Run: headless pygame with SDL's dummy video driver; simulated clock (each Clock.tick advances the game by its frame time, no real sleeping); random seed 0; keys injected as events and as key.get_pressed() state; no mouse input.
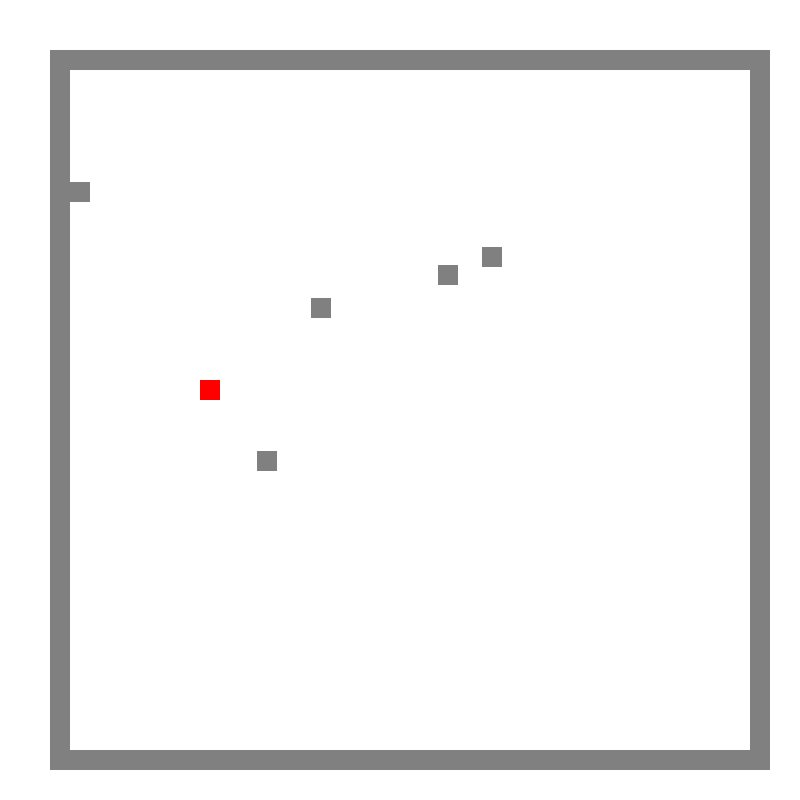
Frame 1 of 4 · flips 1–60 · no input
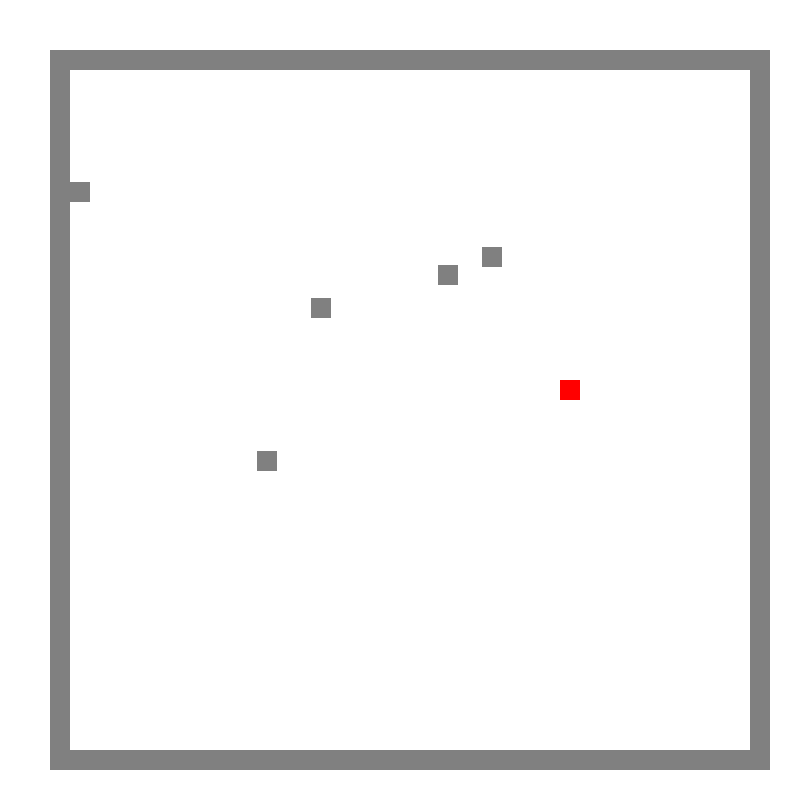
Frame 2 of 4 · flips 61–180 · tapped SPACE, RETURN · held RIGHT (→), D
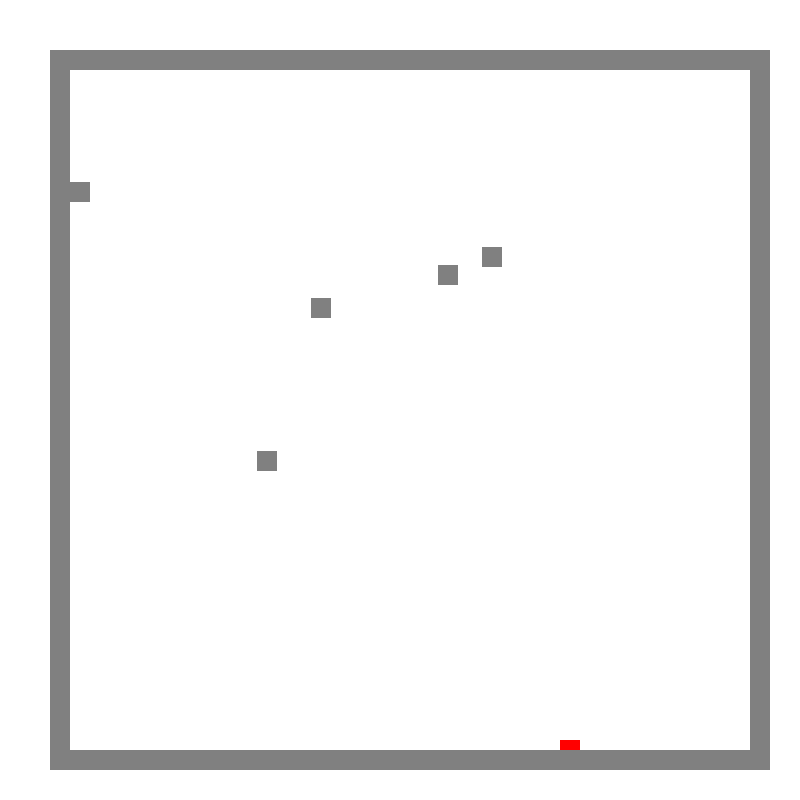
Frame 3 of 4 · flips 181–300 · held DOWN (↓), S
Frame 4 of 4 · flips 301–420 · held LEFT (←), A, UP (↑), W · screen same as frame 1, image omitted

The pygame program that drew these frames:

import pygame
import random

# Define Colors
GREY = (128, 128, 128)
RED = (255, 0, 0)
WHITE = (255, 255, 255)
SCREEN_WIDTH = 800
SCREEN_HEIGHT = 800

# Player
class Player():
    def __init__(self):
        # Class attributes
        self.player_x = 200
        self.player_y = 380
        self.player_width = 20
        self.player_height = 20
        # player's speed and direction / vector
        self.change_x = 0
        self.change_y = 0
    
    def go_left(self):
        self.change_x = -3
    
    def go_right(self):
        self.change_x = 3
    
    def go_up(self):
        self.change_y = -3
    
    def go_down(self):
        self.change_y = 3

    def update(self):
        self.player_x += self.change_x

        self.player_y += self.change_y

    def stop(self):
        self.change_x = 0
        self.change_y = 0

    def draw_player(self, screen):
        screen.fill(WHITE)
        pygame.draw.rect(screen, RED, [self.player_x, self.player_y, self.player_width, self.player_height])

def main():
    # Initialize pygame
    pygame.init()

    # Screen
    size = (800, 800)
    screen = pygame.display.set_mode(size)

    # Create player
    player = Player()

    # Make random wall list
    wall_list = []
    for i in range(5):
        x = random.randrange(50, 500)
        y = random.randrange(50, 500)
        width = 20
        height = 20
        if width > height:
            height == 20
        elif height > width:
            width == 20
        wall_list.append([x, y, width, height])
    # Make borders
    def make_border():
        # Borders
        pygame.draw.rect(screen, GREY, [50, 50, 700, 20])
        pygame.draw.rect(screen, GREY, [50, 50, 20, 700])
        pygame.draw.rect(screen, GREY, [50, 750, 700, 20])
        pygame.draw.rect(screen, GREY, [750, 50, 20, 720])

    # Used to manage how fast the screen updates
    clock = pygame.time.Clock()
    # loop until user clicks the close button
    done = False
    while not done:
        # EVENT STUFF
        for event in pygame.event.get():
            if event.type == pygame.QUIT:
                done = True
            if event.type == pygame.KEYDOWN:
                if event.key == pygame.K_LEFT:
                    player.go_left()
                elif event.key == pygame.K_RIGHT:
                    player.go_right()
                elif event.key == pygame.K_UP:
                    player.go_up()
                elif event.key == pygame.K_DOWN:
                    player.go_down()
            if event.type == pygame.KEYUP:
                if event.key == pygame.K_LEFT or event.key == pygame.K_RIGHT:
                    player.stop()
                elif event.key == pygame.K_UP or event.key == pygame.K_DOWN:
                    player.stop()

        # LOGIC STUFF 
        player.update()

        # DRAW STUFF

        # Player
        player.draw_player(screen)
        # Draw rectangles in rectangle list
        for i in range(len(wall_list)):
            pygame.draw.rect(screen, GREY, wall_list[i])
        # Borders
        make_border()

        clock.tick(60)

        pygame.display.flip()

    pygame.quit()

if __name__ == "__main__":
    main()
